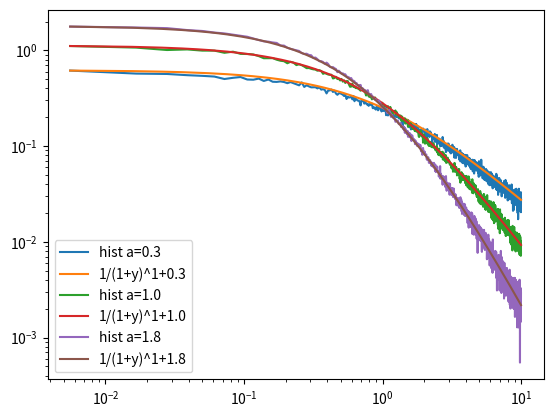

This figure's Python source:
import numpy as np
import matplotlib.pyplot as plt

length = 500000
cut = 10

def generate_levy(length, a):
    x = np.random.rand(length)
    y = np.power(x, -1/a) - 1       #the distribution for the waiting time
    z = []                          #cut off noise
    for yt in y:
        if(yt < cut):
            z.append(yt)

    return z


def create_hist(length, a):
    y = generate_levy(length, a)
    xmax = max(y)
    H = np.histogram(y, bins=100*int(xmax), density=True)   
    HY = H[0]
    HX = (H[1][1:]+H[1][:-1])/2

    plt.plot(HX, HY, label='hist a='+str(a))                #plots the histogram
    Y = np.linspace(np.min(HX), xmax, int(100*xmax))        #x-axis for the analytical density
    density = a/(1+Y)**(a+1)                                #if we didnt cut off the noise, this would be the observed density. it is the density / pdf given by PhysRevE.100.012117
    norm = HY[0] / density[0]                               #due to the cut, the norm is not 0
    plt.plot(Y, norm * density, label='1/(1+y)^1+'+str(a))


create_hist(length, 0.3)
create_hist(length, 1.0)
create_hist(length, 1.8)

plt.xscale('log')
plt.yscale('log')

plt.legend()
plt.show()
